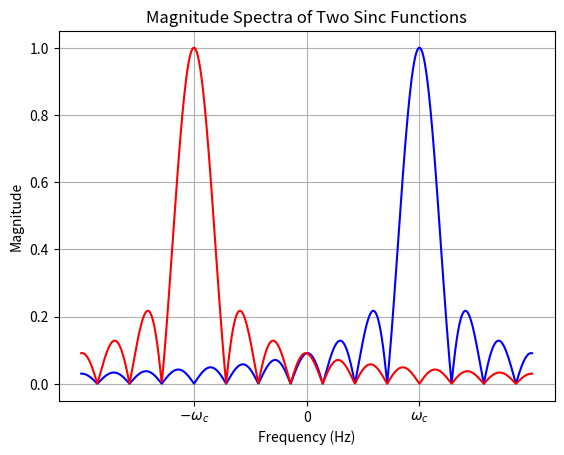

This figure's Python source:
import numpy as np
import matplotlib.pyplot as plt

# Parameters
wc = 3500  # Center frequency (Hz)
f = np.linspace(-7000, 7000, 1000)  # Frequency range

# Sinc functions (normalize by pi for np.sinc)
sinc1 = np.sinc((f - wc) / 1000)  # Divide by 1000 to normalize to \(\pi\)
sinc2 = np.sinc((f + wc) / 1000)

# Plot
plt.plot(f, np.abs(sinc1), label=r'$\omega_c$', color='blue')
plt.plot(f, np.abs(sinc2), label=r'$-\omega_c$', color='red')
plt.title("Magnitude Spectra of Two Sinc Functions")
plt.xlabel("Frequency (Hz)")
plt.ylabel("Magnitude")
plt.xticks([-wc, 0, wc], [r'$-\omega_c$', r'0', r'$\omega_c$'])
#plt.legend()
plt.grid()
plt.show()
